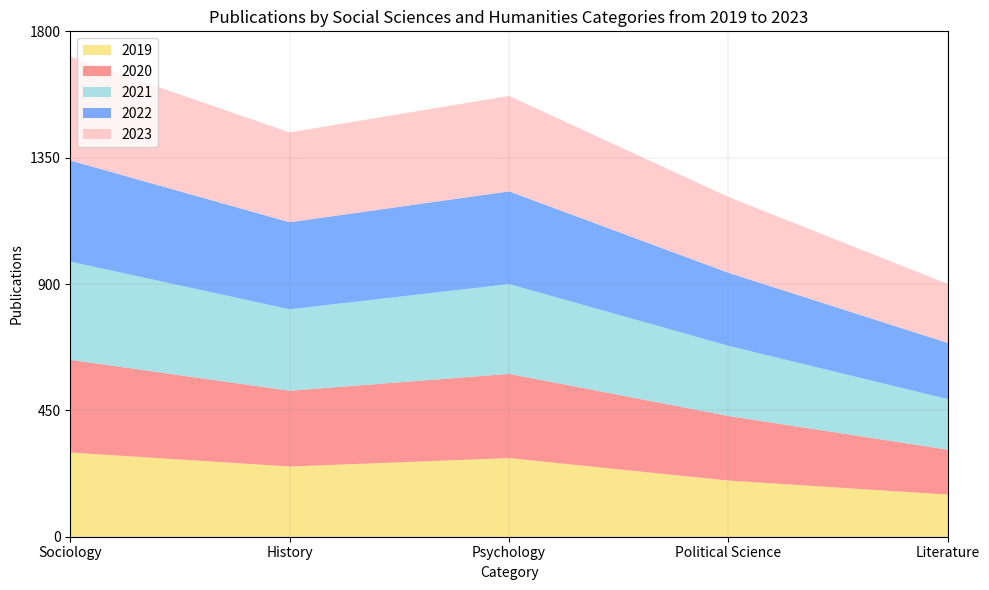

Python code for this plot: (Note: this script raises an exception after producing the figure.)

import pandas as pd
import numpy as np
import matplotlib.pyplot as plt

# Create dictionary of data
data = {
    'Category': ['Sociology', 'History', 'Psychology', 'Political Science', 'Literature'],
    '2019': [300, 250, 280, 200, 150],
    '2020': [330, 270, 300, 230, 160],
    '2021': [350, 290, 320, 250, 180],
    '2022': [360, 310, 330, 260, 200],
    '2023': [370, 320, 340, 270, 210]
}

# Convert first column to string type
df = pd.DataFrame(data)
df.iloc[:, 0] = df.iloc[:, 0].astype(str)

# Set figsize
fig, ax = plt.subplots(figsize=(10, 6))

# Set x and y axis ticks and ticklabels
ax.set_xticks(np.arange(len(df.index)))
ax.set_xticklabels(df.iloc[:, 0])
ax.set_xlim(0, len(df.index) - 1)

# Calculate max total value and set y axis range and ticks
max_total_value = df.iloc[:, 1:].sum(axis=1).max()
max_total_value = np.ceil(max_total_value / 100) * 100
ax.set_ylim(0, max_total_value)
ax.set_yticks(np.linspace(0, max_total_value, np.random.choice([3, 5, 7, 9, 11]), dtype=np.int32))

# Plot area chart
ax.stackplot(df.iloc[:, 0], df.iloc[:, 1], df.iloc[:, 2], df.iloc[:, 3], df.iloc[:, 4], df.iloc[:, 5], labels=df.columns[1:], colors=['#F9DC5C', '#FD6B6B', '#83D6DE', '#448AFF', '#FFB9B9'], alpha=0.7)

# Set background grid lines
ax.grid(color='grey', linestyle='-', linewidth=0.25, alpha=0.5)

# Set legend and position
legend = ax.legend(loc='upper left')
legend.get_frame().set_alpha(0.8)

# Add title and labels
ax.set_title('Publications by Social Sciences and Humanities Categories from 2019 to 2023')
ax.set_xlabel('Category')
ax.set_ylabel('Publications')

# Automatically resize image
fig.tight_layout()

# Save figure
plt.savefig('output/final/area_chart/png/20231228-140159_66.png', bbox_inches='tight')

# Clear current image state
plt.clf()
